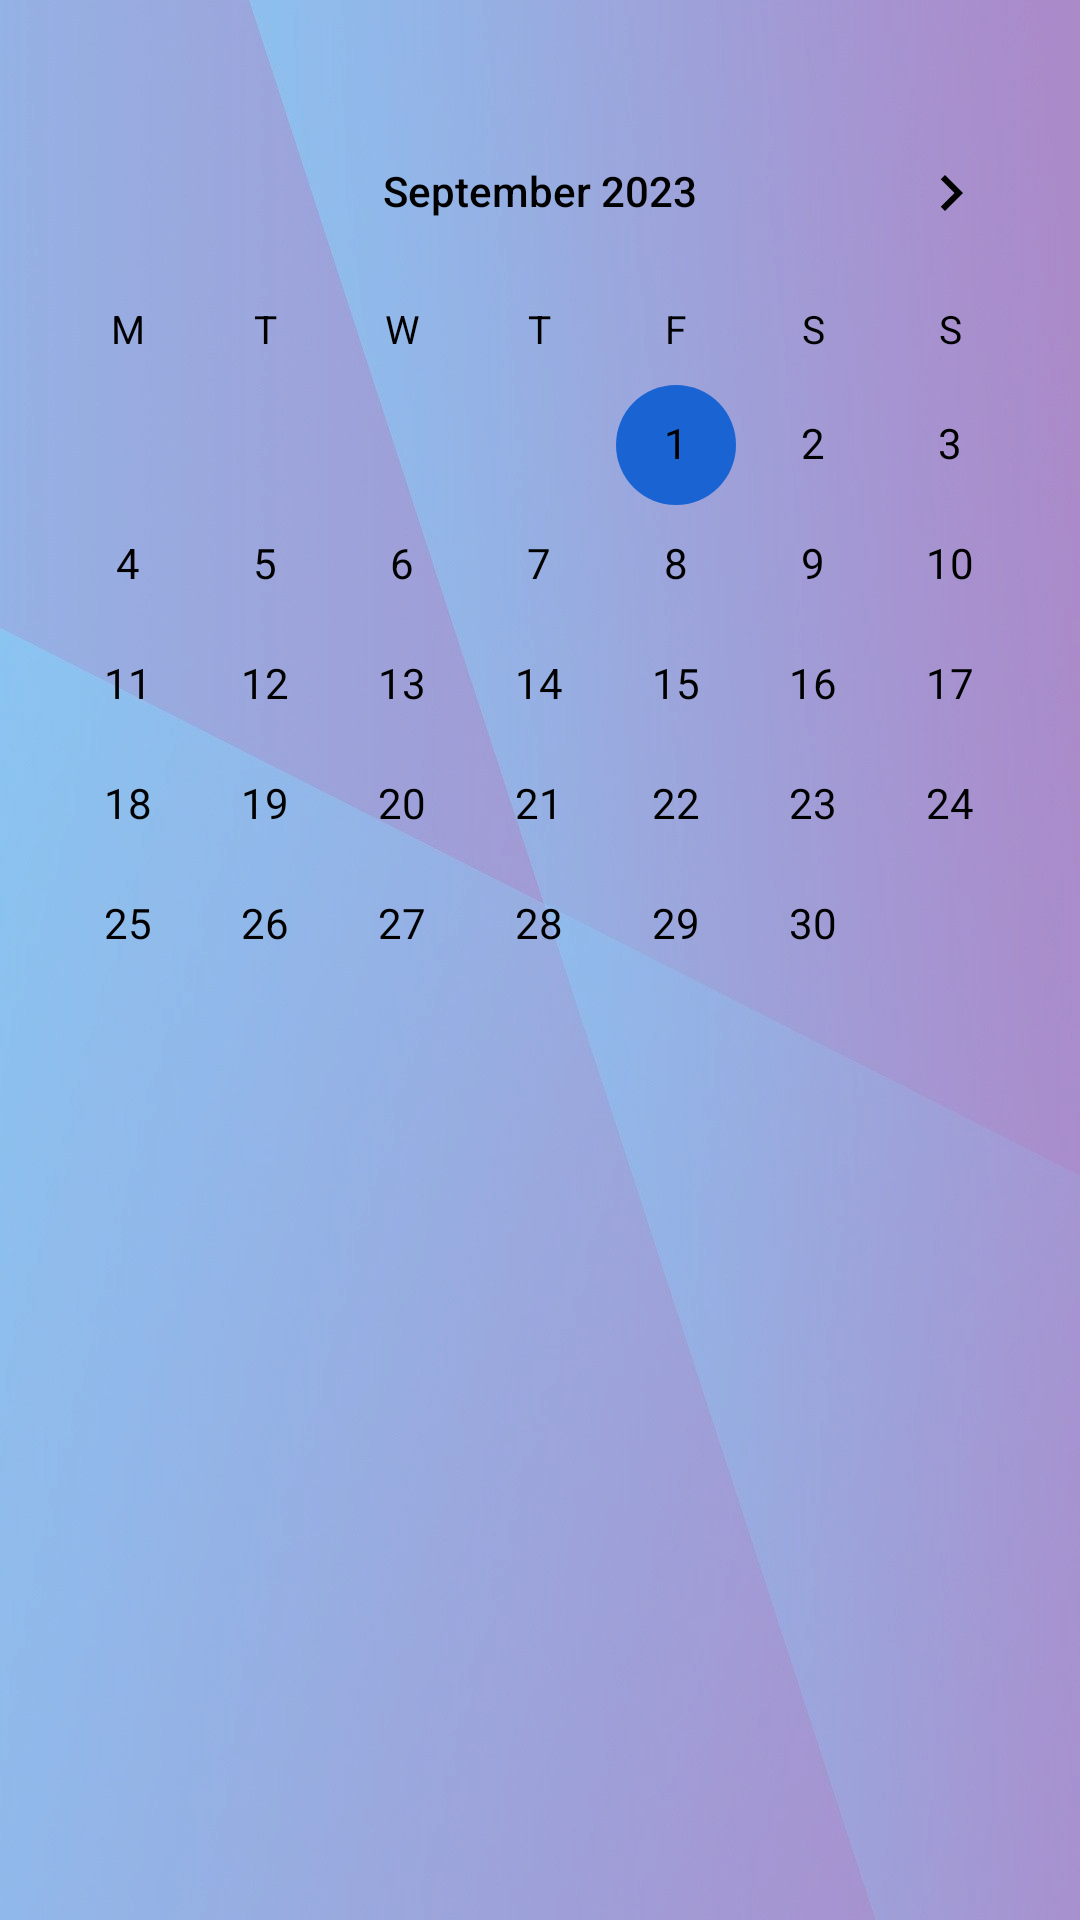

The Android layout XML behind this screen, and the referenced resources:
<!-- AndroidManifest.xml: application theme Theme.Monlau_Tracker -->
<!-- res/layout/activity_record.xml -->
<?xml version="1.0" encoding="utf-8"?>
<androidx.constraintlayout.widget.ConstraintLayout xmlns:android="http://schemas.android.com/apk/res/android"
    xmlns:app="http://schemas.android.com/apk/res-auto"
    xmlns:tools="http://schemas.android.com/tools"
    android:layout_width="match_parent"
    android:layout_height="match_parent"
    android:background="@drawable/background_half_edited"
    tools:context=".RecordActivity">

    <CalendarView
        android:id="@+id/calendar"
        android:layout_width="match_parent"
        android:layout_height="wrap_content"
        android:firstDayOfWeek="2"
        android:theme="@style/CalenderViewCustom"
        android:dateTextAppearance="@style/CalendarDateTextAppearance"
        android:weekDayTextAppearance="@style/CalendarWeekDayTextAppearance"
        android:minDate="09/01/2023"
        app:layout_constraintBottom_toBottomOf="parent"
        app:layout_constraintEnd_toEndOf="parent"
        app:layout_constraintStart_toStartOf="parent"
        app:layout_constraintTop_toTopOf="parent"
        app:layout_constraintVertical_bias="0.1" />

</androidx.constraintlayout.widget.ConstraintLayout>
<!-- resources referenced by this layout -->
<resources>
  <!-- drawable background_half_edited: png bitmap (drawable, 470679 bytes) -->
  <style name="CalendarDateTextAppearance" parent="TextAppearance.AppCompat">
          <item name="android:textSize">14sp</item>
      </style>
  <style name="CalendarWeekDayTextAppearance" parent="TextAppearance.AppCompat">
          <item name="android:textSize">13sp</item>
      </style>
  <style name="CalenderViewCustom" parent="Theme.AppCompat">
          <item name="colorAccent">@color/blue</item>
          <item name="android:textColorPrimary">@color/black</item>
      </style>
  <style name="Theme.Monlau_Tracker" parent="Base.Theme.Monlau_Tracker" />
  <color name="blue">#1963D2</color>
  <color name="black">#FF000000</color>
  <style name="Base.Theme.Monlau_Tracker" parent="Theme.Material3.DayNight.NoActionBar">
          
          <item name="colorPrimary">@color/purple</item>
      </style>
  <color name="purple">#8692F7</color>
</resources>
